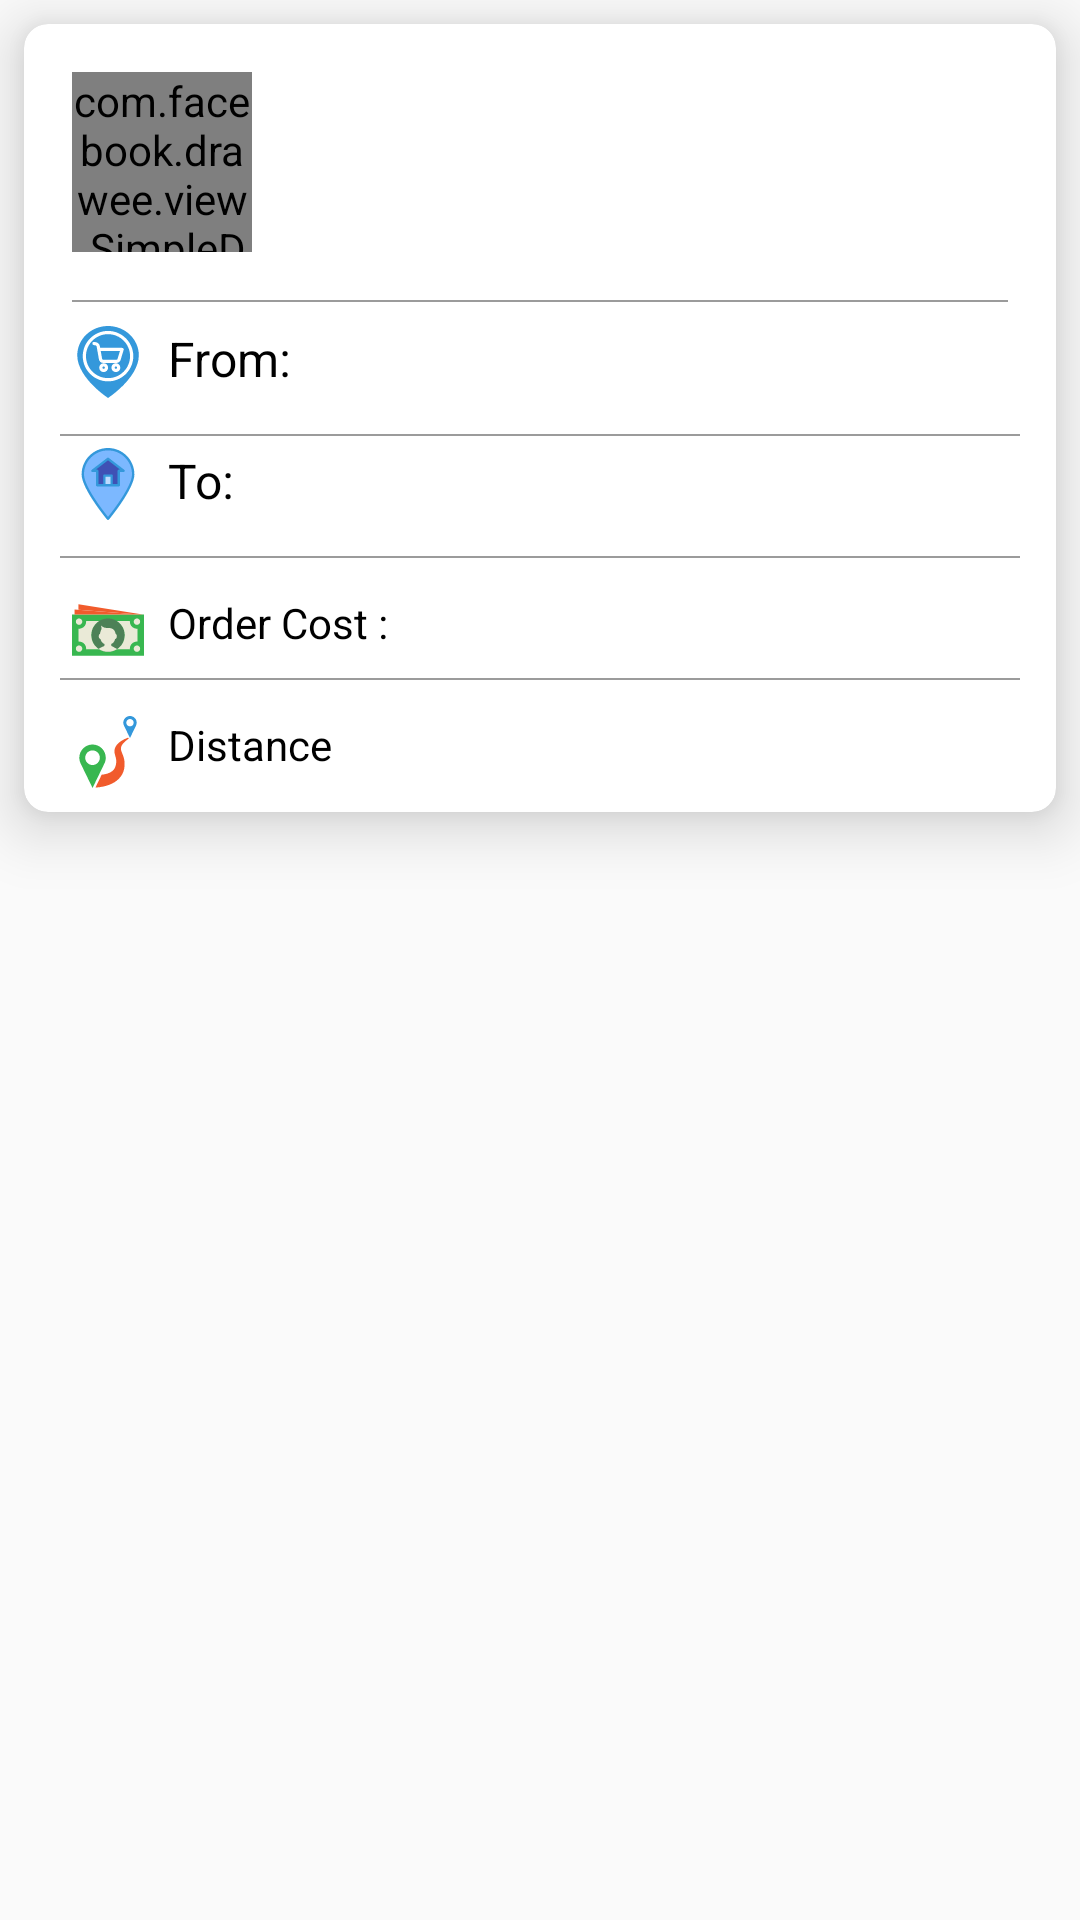

Produce the Android XML layout that renders to this screen, including the resource entries it uses.
<!-- AndroidManifest.xml: application theme AppTheme -->
<!-- res/layout/layout_old_orders.xml -->
<?xml version="1.0" encoding="utf-8"?>
<RelativeLayout xmlns:android="http://schemas.android.com/apk/res/android"
    xmlns:card_view="http://schemas.android.com/apk/res-auto"
    xmlns:drawme="http://schemas.android.com/apk/res-auto"
    xmlns:fresco="http://schemas.android.com/apk/res-auto"
    xmlns:tools="http://schemas.android.com/tools"
    android:layout_width="match_parent"
    android:layout_height="wrap_content">

    <android.support.v7.widget.CardView
        android:id="@+id/profile_info"
        android:layout_width="match_parent"
        android:layout_height="wrap_content"
        android:layout_margin="8dp"
        card_view:cardCornerRadius="8dp"
        card_view:cardElevation="12dp">
        <LinearLayout
            android:layout_width="match_parent"
            android:layout_height="match_parent"
            android:orientation="vertical"
            android:padding="8dp">

            <RelativeLayout
                android:padding="8dp"
                android:layout_width="match_parent"
                android:layout_height="wrap_content">

                <com.facebook.drawee.view.SimpleDraweeView
                    android:id="@+id/profile_image"
                    android:layout_width="60dp"
                    android:layout_height="60dp"
                    android:src="@drawable/ic_dummy_user"
                    fresco:backgroundImage="@color/gray"
                    fresco:placeholderImage="@drawable/ic_dummy_user"
                    fresco:progressBarAutoRotateInterval="1000"
                    fresco:progressBarImage="@drawable/ic_refresh_black_24dp"
                    fresco:roundAsCircle="true"
                    fresco:roundingBorderColor="@android:color/white"
                    fresco:roundingBorderWidth="2dp" />

                <LinearLayout
                    android:id="@+id/namerating"
                    android:layout_width="wrap_content"
                    android:layout_height="wrap_content"
                    android:layout_centerVertical="true"
                    android:layout_marginStart="10dp"
                    android:layout_marginLeft="10dp"
                    android:layout_toEndOf="@id/profile_image"
                    android:layout_toRightOf="@id/profile_image"
                    android:orientation="vertical">

                    <TextView
                        android:id="@+id/user_name"
                        android:layout_width="wrap_content"
                        android:layout_height="wrap_content"
                        android:textColor="@color/black"
                        android:textSize="18sp"
                        tools:text="eslam faisal" />

                    <TextView
                        android:id="@+id/time"
                        android:layout_width="wrap_content"
                        android:layout_height="wrap_content"
                        android:layout_gravity="start"
                        android:layout_marginEnd="16dp"
                        android:layout_marginRight="16dp"
                        android:layout_marginBottom="8dp"
                        android:textSize="16sp"
                        tools:text="2 ةثىعفثس " />
                </LinearLayout>

            </RelativeLayout>

            <View
                android:layout_margin="8dp"
                android:background="@color/grey"
                android:layout_width="match_parent"
                android:layout_height="0.5dp"/>

            <LinearLayout
                android:layout_width="wrap_content"
                android:layout_height="wrap_content"
                android:layout_marginStart="8dp"
                android:layout_marginLeft="8dp"
                android:orientation="horizontal">

                <TextView
                    android:drawableStart="@drawable/ic_from_market"
                    android:layout_width="wrap_content"
                    android:layout_height="wrap_content"
                    android:layout_marginBottom="8dp"
                    android:drawablePadding="8dp"
                    android:text="@string/from"
                    android:textColor="@color/black"
                    android:textSize="16sp" />

                <TextView
                    android:id="@+id/from_location"
                    android:layout_width="wrap_content"
                    android:layout_height="wrap_content"
                    android:layout_gravity="start"
                    android:layout_marginEnd="16dp"
                    android:layout_marginRight="16dp"
                    android:layout_marginBottom="8dp"
                    android:textSize="16sp"
                    tools:text="cairo " />
            </LinearLayout>

            <View
                android:layout_margin="4dp"
                android:background="@color/grey"
                android:layout_width="match_parent"
                android:layout_height="0.5dp"/>
            <LinearLayout
                android:layout_marginStart="8dp"
                android:layout_marginLeft="8dp"
                android:layout_width="wrap_content"
                android:layout_height="wrap_content"
                android:orientation="horizontal">

                <TextView
                    android:drawablePadding="8dp"
                    android:drawableStart="@drawable/ic_to_market"
                    android:layout_width="wrap_content"
                    android:layout_height="wrap_content"
                    android:layout_marginBottom="8dp"
                    android:text="@string/to"
                    android:textColor="@color/black"
                    android:textSize="16sp" />

                <TextView
                    android:id="@+id/to_location"
                    android:layout_width="wrap_content"
                    android:layout_height="wrap_content"
                    android:layout_marginEnd="16dp"
                    android:layout_marginRight="8dp"
                    android:layout_marginBottom="8dp"
                    android:textSize="16sp"
                    tools:text="@string/to" />
            </LinearLayout>
            <View
                android:layout_margin="4dp"
                android:background="@color/grey"
                android:layout_width="match_parent"
                android:layout_height="0.5dp"/>
            <LinearLayout
                android:layout_width="match_parent"
                android:layout_height="wrap_content"
                android:layout_marginStart="8dp"
                android:layout_marginLeft="8dp"
                android:layout_marginTop="8dp"
                android:orientation="horizontal">

                <TextView
                    android:layout_width="wrap_content"
                    android:layout_height="wrap_content"
                    android:drawableStart="@drawable/ic_cost"
                    android:drawableLeft="@drawable/ic_cost"
                    android:drawablePadding="8dp"
                    android:text="@string/order_cost"
                    android:textColor="@color/black" />

                <TextView
                    android:id="@+id/cost_location"
                    android:layout_width="wrap_content"
                    android:layout_height="wrap_content"
                    tools:text=" 25SA" />
            </LinearLayout>
            <View
                android:layout_margin="4dp"
                android:background="@color/grey"
                android:layout_width="match_parent"
                android:layout_height="0.5dp"/>
            <LinearLayout

                android:layout_marginStart="8dp"
                android:layout_marginLeft="8dp"
                android:layout_width="match_parent"
                android:layout_height="wrap_content"
                android:layout_marginTop="8dp"
                android:orientation="horizontal">

                <TextView
                    android:layout_width="wrap_content"
                    android:layout_height="wrap_content"
                    android:drawableStart="@drawable/ic_distance"
                    android:drawableLeft="@drawable/ic_distance"
                    android:drawablePadding="8dp"
                    android:text="@string/distance"
                    android:textColor="@color/black" />

                <TextView
                    android:id="@+id/distance_location"
                    android:layout_width="wrap_content"
                    android:layout_height="wrap_content"
                    tools:text=" 25Km" />
            </LinearLayout>
            <View
                android:visibility="gone"
                android:layout_margin="8dp"
                android:background="@color/grey"
                android:layout_width="match_parent"
                android:layout_height="0.5dp"/>
            <LinearLayout
                android:visibility="gone"

                android:layout_width="wrap_content"
                android:layout_height="wrap_content"
                android:orientation="horizontal">

                <TextView
                    android:drawablePadding="8dp"
                    android:drawableStart="@drawable/ic_cart"
                    android:layout_width="wrap_content"
                    android:layout_height="wrap_content"
                    android:layout_marginBottom="8dp"
                    android:paddingStart="8dp"
                    android:text="@string/purchases"
                    android:textColor="@color/black"
                    android:textSize="16sp" />

                <TextView
                    android:id="@+id/details"
                    android:layout_width="wrap_content"
                    android:layout_height="wrap_content"
                    android:layout_marginEnd="8dp"
                    android:layout_marginRight="8dp"
                    android:layout_marginBottom="8dp"
                    android:textSize="16sp"
                    tools:text="@string/to" />
            </LinearLayout>
            <View
                android:visibility="gone"

                android:layout_margin="8dp"
                android:background="@color/grey"
                android:layout_width="match_parent"
                android:layout_height="0.5dp"/>
            <LinearLayout
                android:visibility="gone"

                android:layout_width="wrap_content"
                android:layout_height="wrap_content"
                android:orientation="horizontal">

                <TextView
                    android:drawableStart="@drawable/ic_writing"
                    android:drawablePadding="8dp"
                    android:layout_width="wrap_content"
                    android:layout_height="wrap_content"
                    android:layout_marginBottom="8dp"
                    android:paddingStart="8dp"
                    android:paddingEnd="8dp"
                    android:text="@string/current_order_notes"
                    android:textColor="@color/black"
                    android:textSize="16sp" />

                <TextView
                    android:id="@+id/notes"
                    android:layout_width="wrap_content"
                    android:layout_height="wrap_content"
                    android:textSize="16sp" />
            </LinearLayout>

        </LinearLayout>
    </android.support.v7.widget.CardView>

</RelativeLayout>
<!-- resources referenced by this layout -->
<resources>
  <color name="black">#000000</color>
  <color name="gray">#E4E4E4</color>
  <color name="grey">#9B9B9B</color>
  <!-- drawable ic_cart (drawable) -->
  <vector android:height="24dp" android:tint="#38b750"
      android:viewportHeight="24.0" android:viewportWidth="24.0"
      android:width="24dp" xmlns:android="http://schemas.android.com/apk/res/android">
      <path android:fillColor="#FF000000" android:pathData="M7,18c-1.1,0 -1.99,0.9 -1.99,2S5.9,22 7,22s2,-0.9 2,-2 -0.9,-2 -2,-2zM1,2v2h2l3.6,7.59 -1.35,2.45c-0.16,0.28 -0.25,0.61 -0.25,0.96 0,1.1 0.9,2 2,2h12v-2L7.42,15c-0.14,0 -0.25,-0.11 -0.25,-0.25l0.03,-0.12 0.9,-1.63h7.45c0.75,0 1.41,-0.41 1.75,-1.03l3.58,-6.49c0.08,-0.14 0.12,-0.31 0.12,-0.48 0,-0.55 -0.45,-1 -1,-1L5.21,4l-0.94,-2L1,2zM17,18c-1.1,0 -1.99,0.9 -1.99,2s0.89,2 1.99,2 2,-0.9 2,-2 -0.9,-2 -2,-2z"/>
  </vector>
  <!-- drawable ic_to_market (drawable) -->
  <vector android:height="24dp" android:viewportHeight="480"
      android:viewportWidth="480" android:width="24dp" xmlns:android="http://schemas.android.com/apk/res/android">
      <path android:fillColor="#7CB8FF" android:pathData="M72,176c0,92.8 168,296 168,296s168,-203.2 168,-296C408,83.216 332.784,8 240,8S72,83.216 72,176zM240,72l104,80h-32v96H168v-96h-32L240,72z"/>
      <path android:fillColor="#3F51B5" android:pathData="M168,248h48v-64h48v64h48v-96h32L240,72l-104,80h32V248z"/>
      <path android:fillColor="#BDDBFF" android:pathData="M216,184h48v64h-48V184z"/>
      <path android:fillColor="#3498DB" android:pathData="M240,480c-2.386,0 -4.648,-1.065 -6.168,-2.904C226.896,468.712 64,270.576 64,176C64,78.798 142.798,0 240,0s176,78.798 176,176c0,94.576 -162.896,292.712 -169.832,301.096C244.648,478.935 242.386,480 240,480zM240,16C151.676,16.101 80.101,87.676 80,176c0,78.976 129.896,245.712 160,283.288C270.104,421.704 400,254.96 400,176C399.899,87.676 328.324,16.101 240,16z"/>
      <path android:fillColor="#3498DB" android:pathData="M348.88,145.664l-104,-80c-2.877,-2.214 -6.883,-2.214 -9.76,0l-104,80c-3.499,2.697 -4.149,7.721 -1.452,11.22c1.514,1.964 3.852,3.115 6.332,3.116h24v88c0,4.418 3.582,8 8,8h144c4.418,0 8,-3.582 8,-8v-88h24c4.418,-0.002 7.998,-3.586 7.996,-8.004C351.995,149.516 350.844,147.178 348.88,145.664zM224,240v-48h32v48H224zM312,144c-4.418,0 -8,3.582 -8,8v88h-32v-56c0,-4.418 -3.582,-8 -8,-8h-48c-4.418,0 -8,3.582 -8,8v56h-32v-88c0,-4.418 -3.582,-8 -8,-8h-8.48L240,82.096L320.48,144H312z"/>
  </vector>
  <string name="current_order_notes">Notes:</string>
  <string name="distance">Distance</string>
  <string name="from">From:</string>
  <string name="order_cost">Order Cost :</string>
  <string name="purchases">Purchases</string>
  <string name="to">To:</string>
  <style name="AppTheme" parent="Base.Theme.AppCompat.Light.DarkActionBar">
          
          <item name="colorPrimary">@color/colorPrimary</item>
          <item name="colorPrimaryDark">@color/colorPrimaryDark</item>
          <item name="colorAccent">@color/colorAccent</item>
      </style>
  <color name="colorPrimary">#38b750</color>
  <color name="colorPrimaryDark">#38b750</color>
  <color name="colorAccent">#1c1c1c</color>
</resources>
